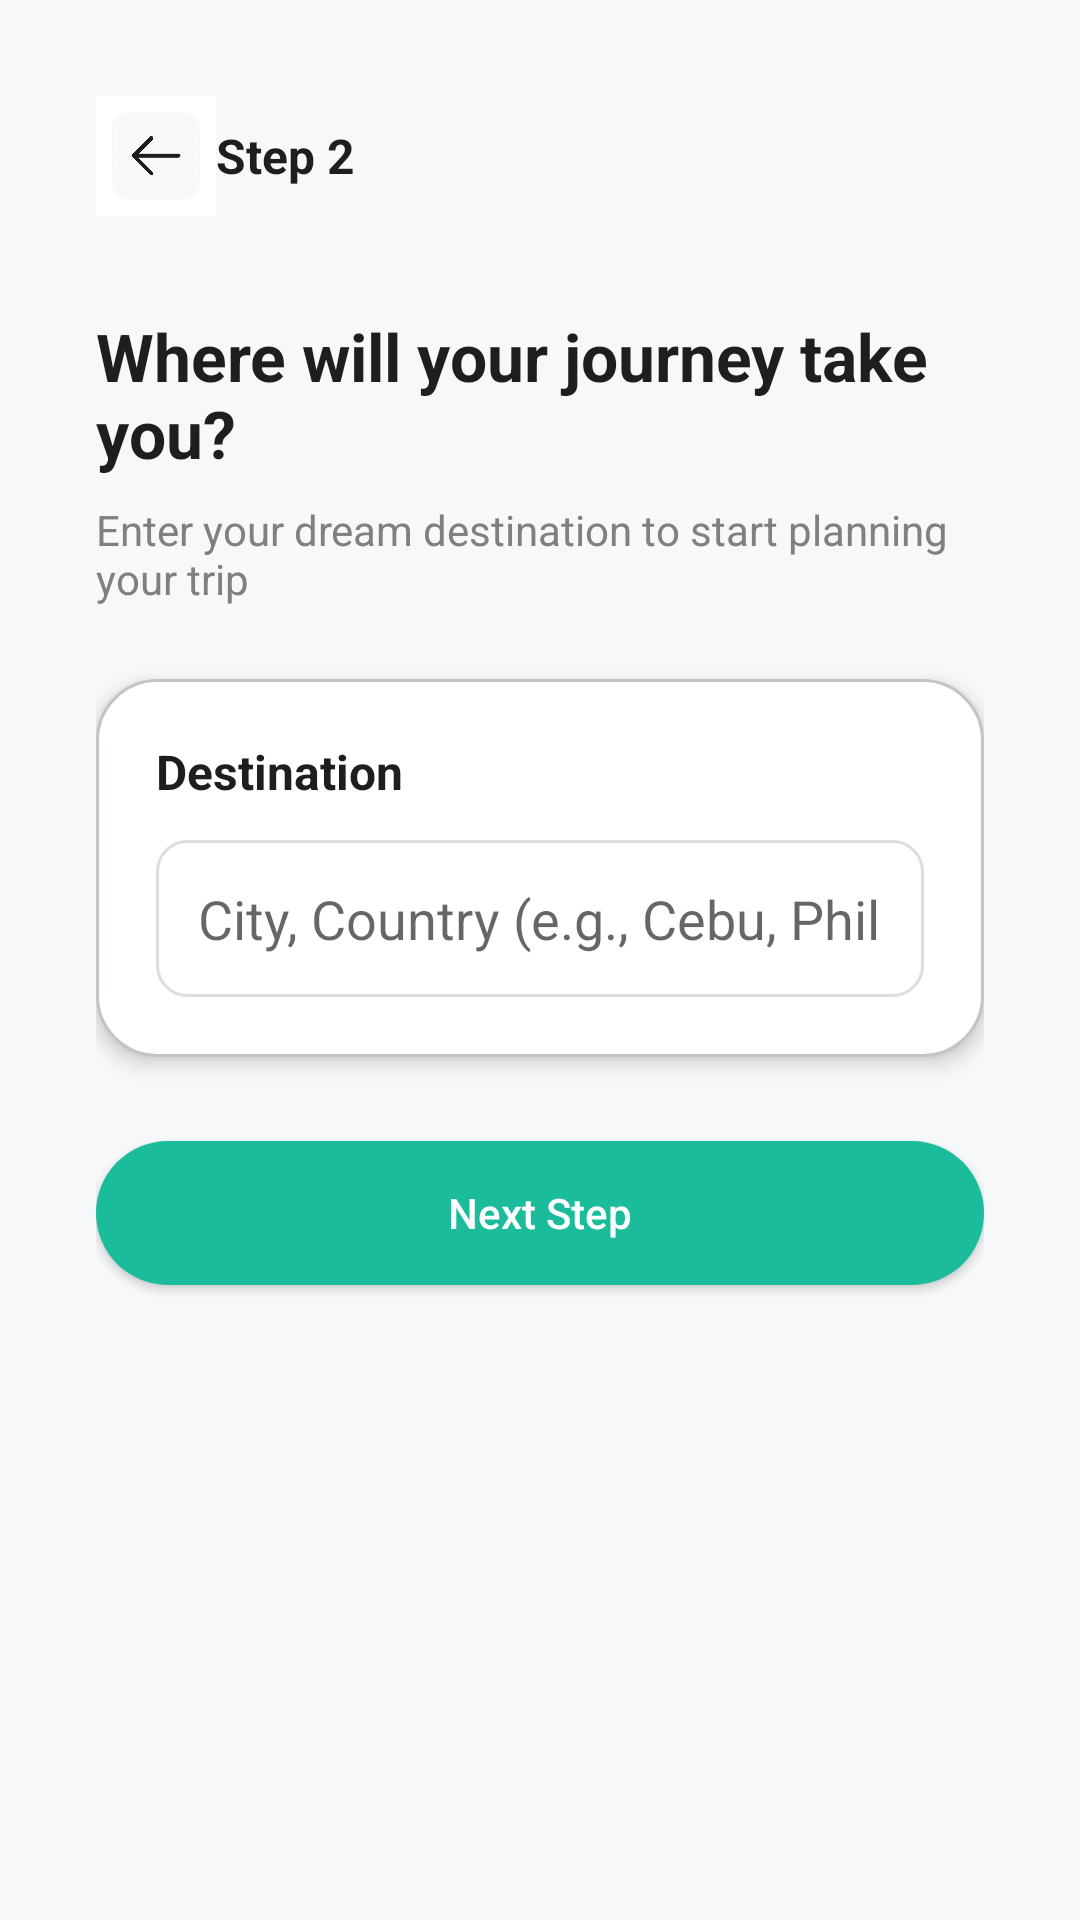

The Android layout XML behind this screen, and the referenced resources:
<!-- AndroidManifest.xml: application theme Theme.TravelPlanner -->
<!-- res/layout/activity_destination.xml -->
<?xml version="1.0" encoding="utf-8"?>
<LinearLayout xmlns:android="http://schemas.android.com/apk/res/android"
    android:layout_width="match_parent"
    android:layout_height="match_parent"
    android:orientation="vertical"
    android:background="@color/bg"
    android:padding="32dp">

    
    <LinearLayout
        android:layout_width="match_parent"
        android:layout_height="wrap_content"
        android:orientation="horizontal"
        android:gravity="center_vertical">

        <ImageView
            android:id="@+id/btnBack"
            android:layout_width="40dp"
            android:layout_height="40dp"
            android:src="@drawable/ic_arrow_back"
            android:contentDescription="Back"/>

        <TextView
            android:layout_width="wrap_content"
            android:layout_height="wrap_content"
            android:text="Step 2"
            android:textStyle="bold"
            android:textSize="16sp"
            android:textColor="@color/textPrimary"/>
    </LinearLayout>

    
    <TextView
        android:id="@+id/titleDestination"
        android:layout_width="match_parent"
        android:layout_height="wrap_content"
        android:text="Where will your journey take you?"
        android:textSize="22sp"
        android:textStyle="bold"
        android:textColor="@color/textPrimary"
        android:layout_marginTop="32dp"
        android:layout_marginBottom="8dp" />

    
    <TextView
        android:id="@+id/subtitleDestination"
        android:layout_width="match_parent"
        android:layout_height="wrap_content"
        android:text="Enter your dream destination to start planning your trip"
        android:textSize="14sp"
        android:textColor="@color/gray"
        android:layout_marginBottom="24dp" />

    
    <LinearLayout
        android:layout_width="match_parent"
        android:layout_height="wrap_content"
        android:background="@drawable/rounded_white_card"
        android:orientation="vertical"
        android:padding="20dp"
        android:elevation="4dp">

        <TextView
            android:layout_width="match_parent"
            android:layout_height="wrap_content"
            android:text="Destination"
            android:textStyle="bold"
            android:textColor="@color/textPrimary"
            android:textSize="16sp"
            android:layout_marginBottom="12dp" />

        <EditText
            android:id="@+id/destinationInput"
            android:layout_width="match_parent"
            android:layout_height="wrap_content"
            android:hint="City, Country (e.g., Cebu, Philippines)"
            android:inputType="textCapWords"
            android:padding="14dp"
            android:background="@drawable/edittext_bg" />
    </LinearLayout>

    
    <Button
        android:id="@+id/btnNext"
        android:layout_width="match_parent"
        android:layout_height="wrap_content"
        android:text="Next Step"
        android:textAllCaps="false"
        android:background="@drawable/rounded_button"
        android:textColor="@color/white"
        android:layout_marginTop="28dp"
        android:elevation="4dp" />

</LinearLayout>
<!-- resources referenced by this layout -->
<resources>
  <color name="bg">#F6F8FA</color>
  <color name="gray">#808080</color>
  <color name="textPrimary">#1E1E1E</color>
  <color name="white">#FFFFFF</color>
  <!-- drawable edittext_bg (drawable) -->
  <shape xmlns:android="http://schemas.android.com/apk/res/android"
      android:shape="rectangle">
      <solid android:color="@color/white" />
      <corners android:radius="10dp" />
      <stroke
          android:width="1dp"
          android:color="#DDDDDD" />
  </shape>
  <!-- drawable ic_arrow_back: png bitmap (drawable, 758378 bytes) -->
  <!-- drawable rounded_button (drawable) -->
  <shape xmlns:android="http://schemas.android.com/apk/res/android"
      android:shape="rectangle">
      <solid android:color="@color/teal_green" />
      <corners android:radius="50dp" />
  </shape>
  <!-- drawable rounded_white_card (drawable) -->
  <shape xmlns:android="http://schemas.android.com/apk/res/android"
      android:shape="rectangle">
      <solid android:color="@color/white" />
      <corners android:radius="20dp" />
      <stroke
          android:width="1dp"
          android:color="#C7C3C3" />
  </shape>
  <style name="Theme.TravelPlanner" parent="Theme.MaterialComponents.DayNight.NoActionBar">
          <item name="colorPrimary">@color/purple_500</item>
          <item name="colorPrimaryVariant">@color/purple_700</item>
          <item name="colorOnPrimary">@color/white</item>
          <item name="android:statusBarColor">@color/purple_700</item>
      </style>
  <color name="teal_green">#1ABC9C</color>
  <color name="purple_500">#1ABC9C</color>
  <color name="purple_700">#20756B</color>
</resources>
